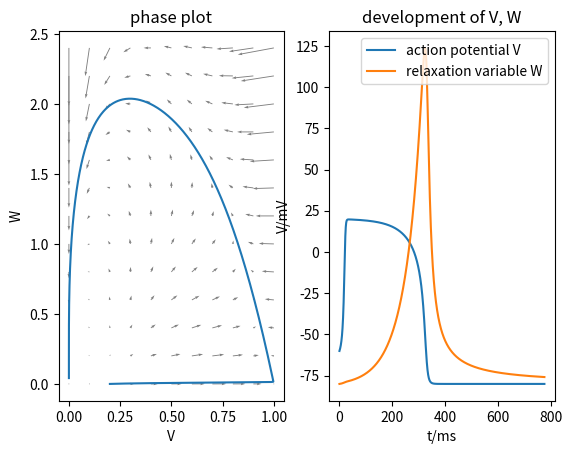
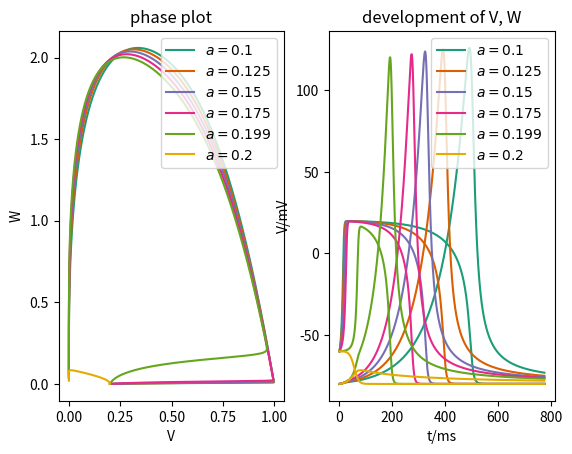
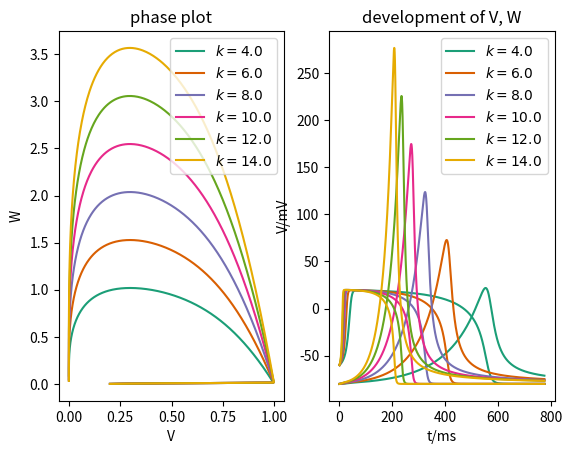
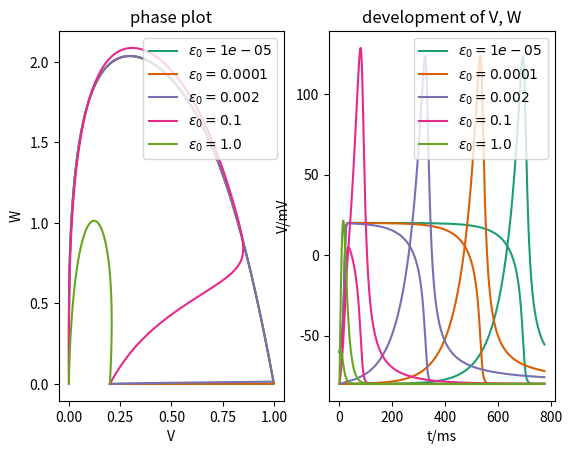
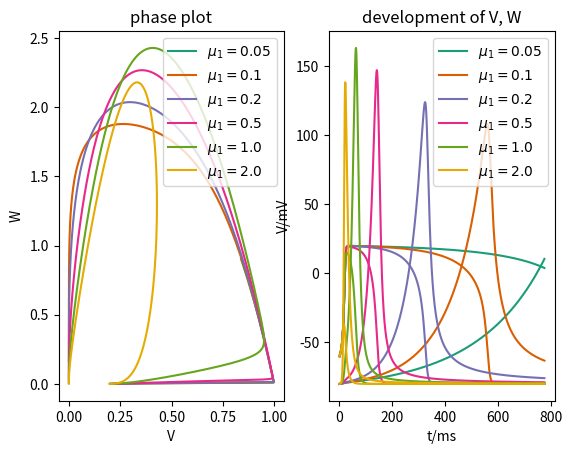
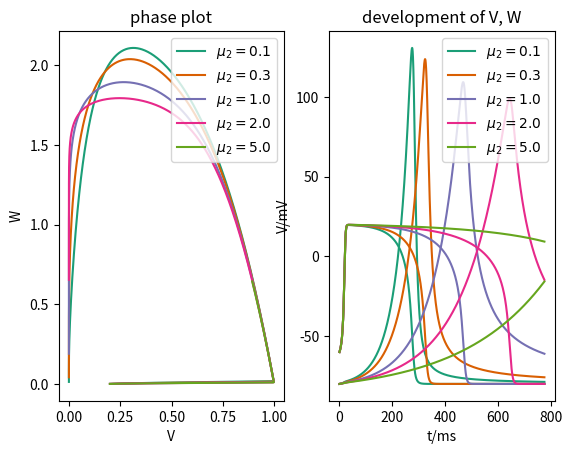

Reproduce these figures in Python, in order.
# -*- coding: utf-8 -*-
"""Aliev-Panfilov model: a phenomenological model of a myocytes action
potential depending on two variables (given by two coupled ODEs) and five
parameters.

Compared to Hodgkin-Huxley (or similar), this model is much less complex as all
the biophysical details of ion pump dynamics are summarized in a single
phenomenological relaxation variable W. Thus it is more suitable for large
scale simulations of tissue.
"""

import numpy as np
import matplotlib.pyplot as plt



class AlphaBase:
    """base class for aliev-panfilov simulations, containing the five
    parameters
        a, k, e0, m1, m2
    and the two equations
        dV/dt = G_1(V, W)
        dW/dt = G_2(V, W)
    which are provided via `self.G(V, W)`
    """

    def __init__(self, a, k, e0, m1, m2):
        self.__dict__.update(dict(a=a, k=k, e0=e0, m1=m1, m2=m2))


    def G(self, V, W):
        """equations for V, w:
            [dV/dt, dW/dt] = G(V, W)
        """
        return np.array([
            -self.k * V * (V - self.a) * (V - 1) - V * W,
            self.e(V, W) * (-self.k * V * (V - self.a - 1) - W)
        ])


    def e(self, V, W):
        return self.e0 + self.m1 * W / (V + self.m2)


    def integrate(self):
        """to be overridden in inherited class"""
        return NotImplemented



class Alpha(AlphaBase):
    """Aliev-Panfilov simulation class"""

    def __init__(self, V0, W0, tmax, dt,
                 _prepare_plot=True, **params):
        # set simulation parameters
        super().__init__(**params)
        self.t      = np.arange(0, tmax, dt)
        self.dt     = dt
        self.steps  = self.t.size

        # result array
        self.VW     = np.zeros((2, self.steps))
        self.VW[0,0]= V0
        self.VW[1,0]= W0

        # plotting
        if _prepare_plot:
            self.fig        = plt.figure()
            self.phaseplot  = self.fig.add_subplot(121,
                                                   title='phase plot',
                                                   xlabel='V', ylabel='W')
            self.timeplot   = self.fig.add_subplot(122,
                                                   title='development of V, W',
                                                   xlabel='t/ms', ylabel='V/mV')


    def integrate(self):
        """integrate the ODE system with a simple Euler-step
        """
        for i in range(self.steps-1):
            VW_i = self.VW[:,i]
            self.VW[:,i+1] = VW_i + self.dt * self.G(*VW_i)


    def portrait(self):
        """create a quiver plot of [dV/dt, dW/dt] to visualize the phase space
        dynamics of the ODEs
        """
        V_mesh, W_mesh = np.mgrid[0:1.1:.1,0:2.5:.2]
        V_dot, W_dot = self.G(V_mesh, W_mesh)
        self.phaseplot.quiver(V_mesh, W_mesh, V_dot, W_dot,
                              color='grey', scale=15, width=.004)


    def plot(self):
        """integrate the ODEs for the paarameters of the instance and plot the
        results, showing the development of action potential V and relaxation W
        over time.

        the obtained results need to be scaled in order to correspond to the
        'true' physical quantities:
            V_phys = (100*V-80) mV
            t_phys = 12.9*t ms
        """
        self.integrate()
        self.phaseplot.plot(self.VW[0], self.VW[1])
        self.timeplot.plot(12.9*self.t, 100*self.VW[0]-80,
                           12.9*self.t, 100*self.VW[1]-80)
        self.timeplot.legend(['action potential V', 'relaxation variable W'],
                             loc='upper right')


    def vary_param(self, key, val_list):
        """given the name of a parameter of the simulation and a list of its
        possible values, integrate the system for each value and plot the
        results, in order to get an understanding of how the given parameter
        influences the dynamics of the system
        """
        key_dict = {'a' : 'a', 'k' : 'k', r'\epsilon_0' : 'e0',
                    r'\mu_1' : 'm1', r'\mu_2' : 'm2'}
        colors = plt.get_cmap('Dark2').colors
        for val, color in zip(val_list, colors):
            setattr(self, key_dict[key], val)
            self.integrate()
            self.phaseplot.plot(self.VW[0], self.VW[1],
                                color=color,
                                label=r'$%s=%s$' % (key, val))
            self.timeplot.plot(12.9*self.t, 100*self.VW[0]-80,
                               color=color)
            self.timeplot.plot(12.9*self.t, 100*self.VW[1]-80,
                               color=color,
                               label=r'$%s=%s$' % (key, val))
        self.phaseplot.legend(loc='upper right')
        self.timeplot.legend(loc='upper right')



PARAMS = dict(
    V0=.2, W0=.0, tmax=60., dt=.01,
    a=.15, k=8., e0=2e-3, m1=.2, m2=.3
)


if __name__ == '__main__':
    alpha = Alpha(**PARAMS)
    alpha.portrait()
    alpha.plot()

    alpha = Alpha(**PARAMS)
    alpha.vary_param('a', [.1, .125, .15, .175, .199, .2])

    alpha = Alpha(**PARAMS)
    alpha.vary_param('k', [4., 6., 8., 10., 12., 14.])

    alpha = Alpha(**PARAMS)
    alpha.vary_param('\epsilon_0', [1e-5, 1e-4, 2e-3, 1e-1, 1.])

    alpha = Alpha(**PARAMS)
    alpha.vary_param('\mu_1', [.05, .1, .2, .5, 1., 2.])

    alpha = Alpha(**PARAMS)
    alpha.vary_param('\mu_2', [.1, .3, 1., 2., 5.])

    plt.show()


#  vim: set ff=unix tw=79 sw=4 ts=8 et ic ai :
